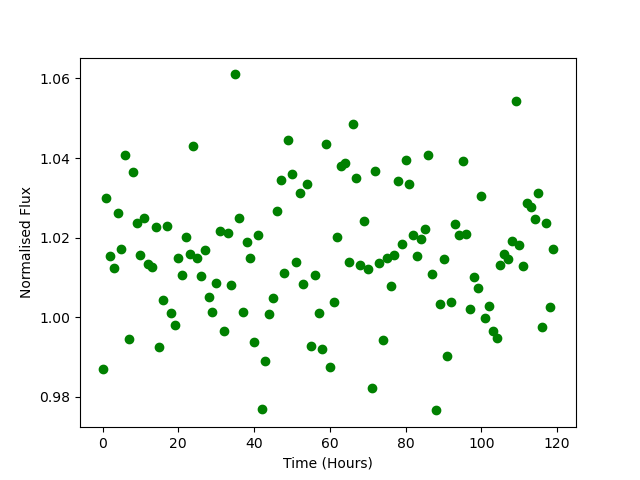

The file beside this chart, header and first rows:
Time, Flux
0.0, 0.9869
1.0, 1.03
2.0, 1.015
3.0, 1.012
4.0, 1.026
5.0, 1.017
6.0, 1.041
7.0, 0.9946
8.0, 1.036
9.0, 1.024
10.0, 1.016
11.0, 1.025
12.0, 1.013
13.0, 1.013
14.0, 1.023
15.0, 0.9925
16.0, 1.004
17.0, 1.023
18.0, 1.001
19.0, 0.998
20.0, 1.015
21.0, 1.011
22.0, 1.02
23.0, 1.016
24.0, 1.043
25.0, 1.015
26.0, 1.01
27.0, 1.017
28.0, 1.005
29.0, 1.001
30.0, 1.008
31.0, 1.022
32.0, 0.9966
33.0, 1.021
34.0, 1.008
35.0, 1.061
36.0, 1.025
37.0, 1.001
38.0, 1.019
39.0, 1.015
40.0, 0.9937
41.0, 1.021
42.0, 0.9769
43.0, 0.989
44.0, 1.001
45.0, 1.005
46.0, 1.027
47.0, 1.035
48.0, 1.011
49.0, 1.045
50.0, 1.036
51.0, 1.014
52.0, 1.031
53.0, 1.008
54.0, 1.034
55.0, 0.9929
56.0, 1.011
57.0, 1.001
58.0, 0.9921
59.0, 1.044
... 60 more rows
